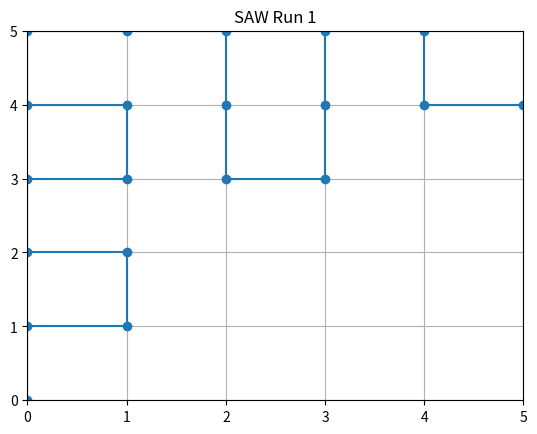
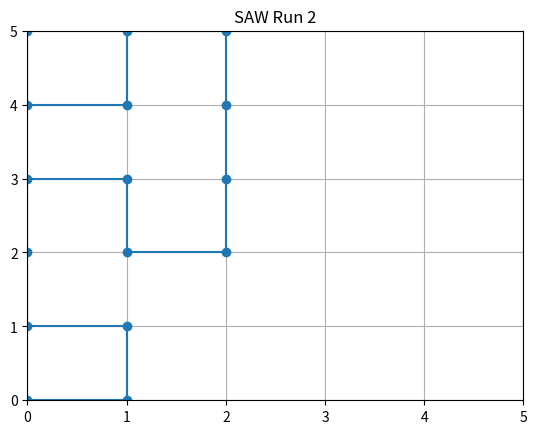
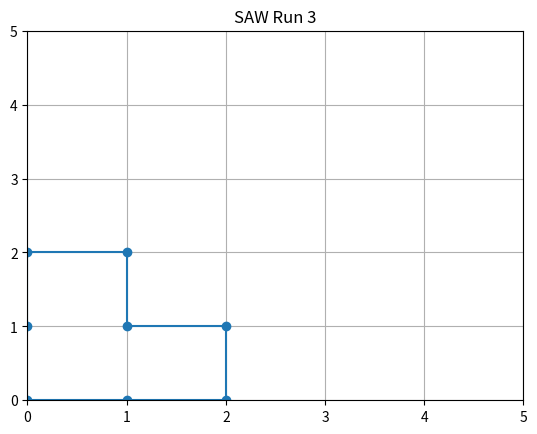
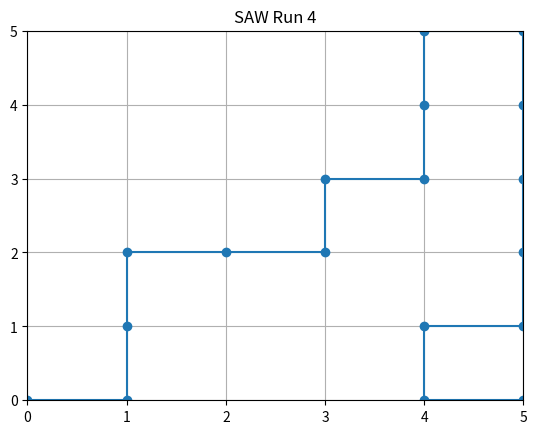
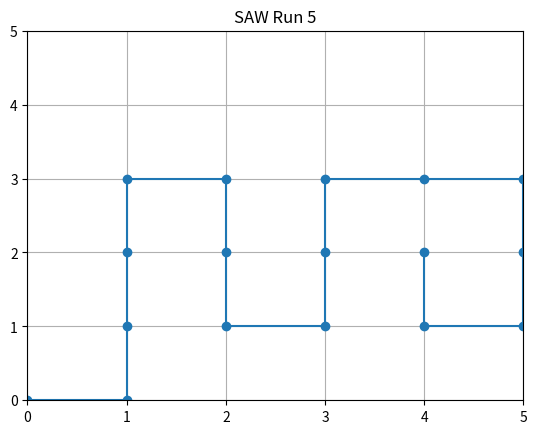
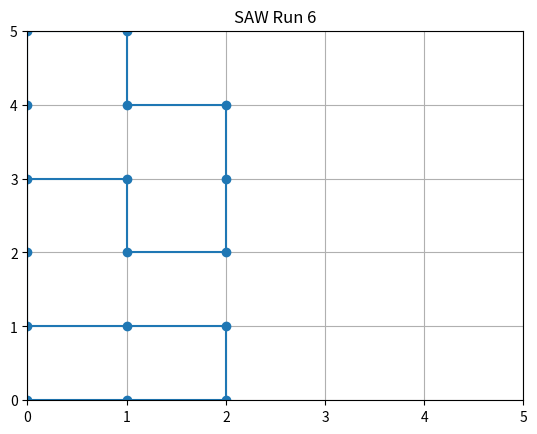
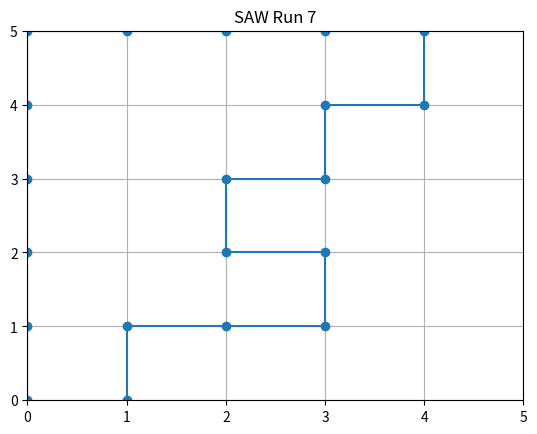
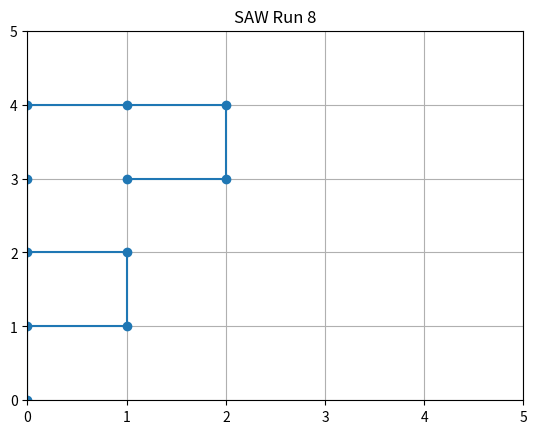
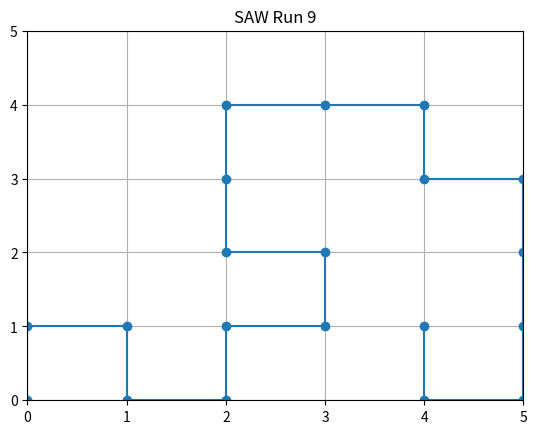
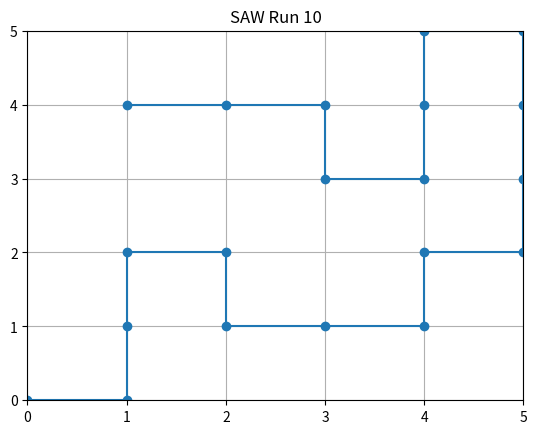
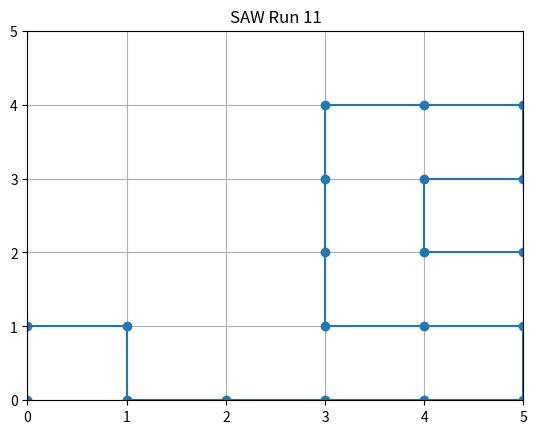
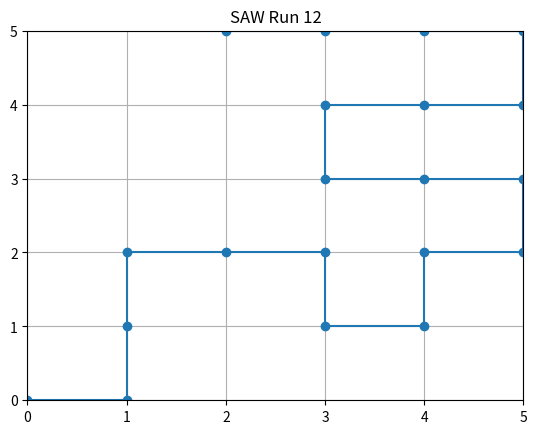
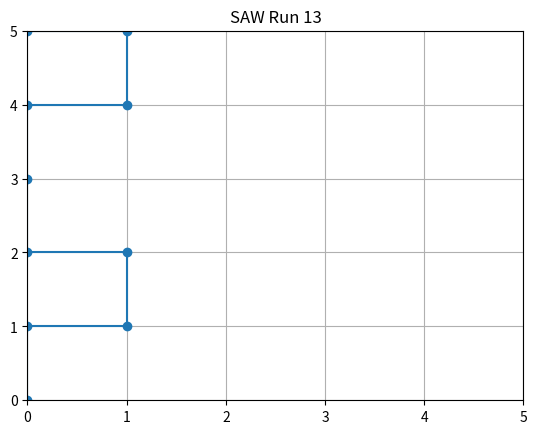
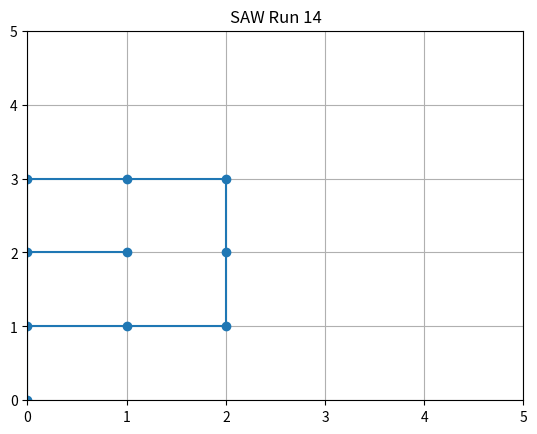
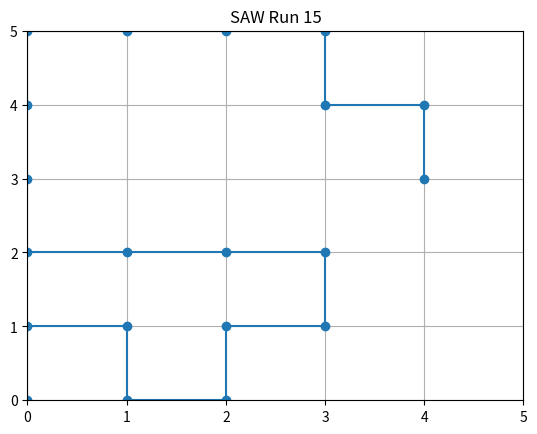
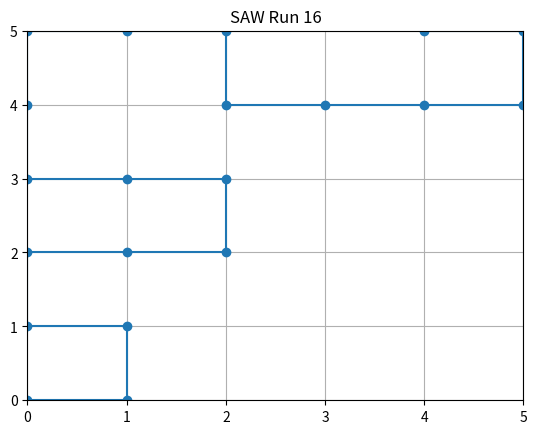

The matplotlib source for these figures, in order:
import random
import os
import numpy as np
import matplotlib.pyplot as plt
import time

# 创建图片存储目录
pic_folder = "pic"
if not os.path.exists(pic_folder):
    os.makedirs(pic_folder)

# 设置最大步数和格子大小
tmax = 20
width = height = 6

# 准备记录时间
times = []

for run in range(20):
    start_time = time.time()
    
    x = [0]
    y = [0]
    coodr = [[x[0], y[0]]]

    for t in range(1, tmax):
        available_dir = []
        if (x[t-1] > 0) and [(x[t-1] - 1), y[t-1]] not in coodr:
            available_dir.append("left")
        if (x[t-1] < width - 1) and [(x[t-1] + 1), y[t-1]] not in coodr:
            available_dir.append("right")
        if (y[t-1] > 0) and [x[t-1], (y[t-1] - 1)] not in coodr:
            available_dir.append("down")
        if (y[t-1] < height - 1) and [x[t-1], (y[t-1] + 1)] not in coodr:
            available_dir.append("up")

        if not available_dir:
            break  # 如果没有可用方向，提前结束

        chosen_dir = random.choice(available_dir)
        if chosen_dir == "left":
            x.append(x[t-1] - 1)
            y.append(y[t-1])
        elif chosen_dir == "right":
            x.append(x[t-1] + 1)
            y.append(y[t-1])
        elif chosen_dir == "down":
            x.append(x[t-1])
            y.append(y[t-1] - 1)
        elif chosen_dir == "up":
            x.append(x[t-1])
            y.append(y[t-1] + 1)
        
        coodr.append([x[t], y[t]])

    # 绘图
    plt.figure()
    plt.plot(x, y, marker='o')
    plt.xlim(0, width - 1)
    plt.ylim(0, height - 1)
    plt.grid(True)
    plt.title(f"SAW Run {run+1}")
    plt.savefig(os.path.join(pic_folder, f"saw_run_{run+1}.png"))
    plt.close()

    # 记录此次运行时间
    end_time = time.time()
    run_time = end_time - start_time
    times.append(run_time)

# 计算平均时间
average_time = sum(times) / len(times)

# 保存时间记录
with open("time.txt", "w") as f:
    f.write("Run times:\n")
    for i, time in enumerate(times, 1):
        f.write(f"Run {i}: {time} seconds\n")
    f.write(f"Average time: {average_time} seconds\n")

# 该脚本将不会打开图片窗口
print(f"All runs completed. Average Runtime: {average_time} seconds")
